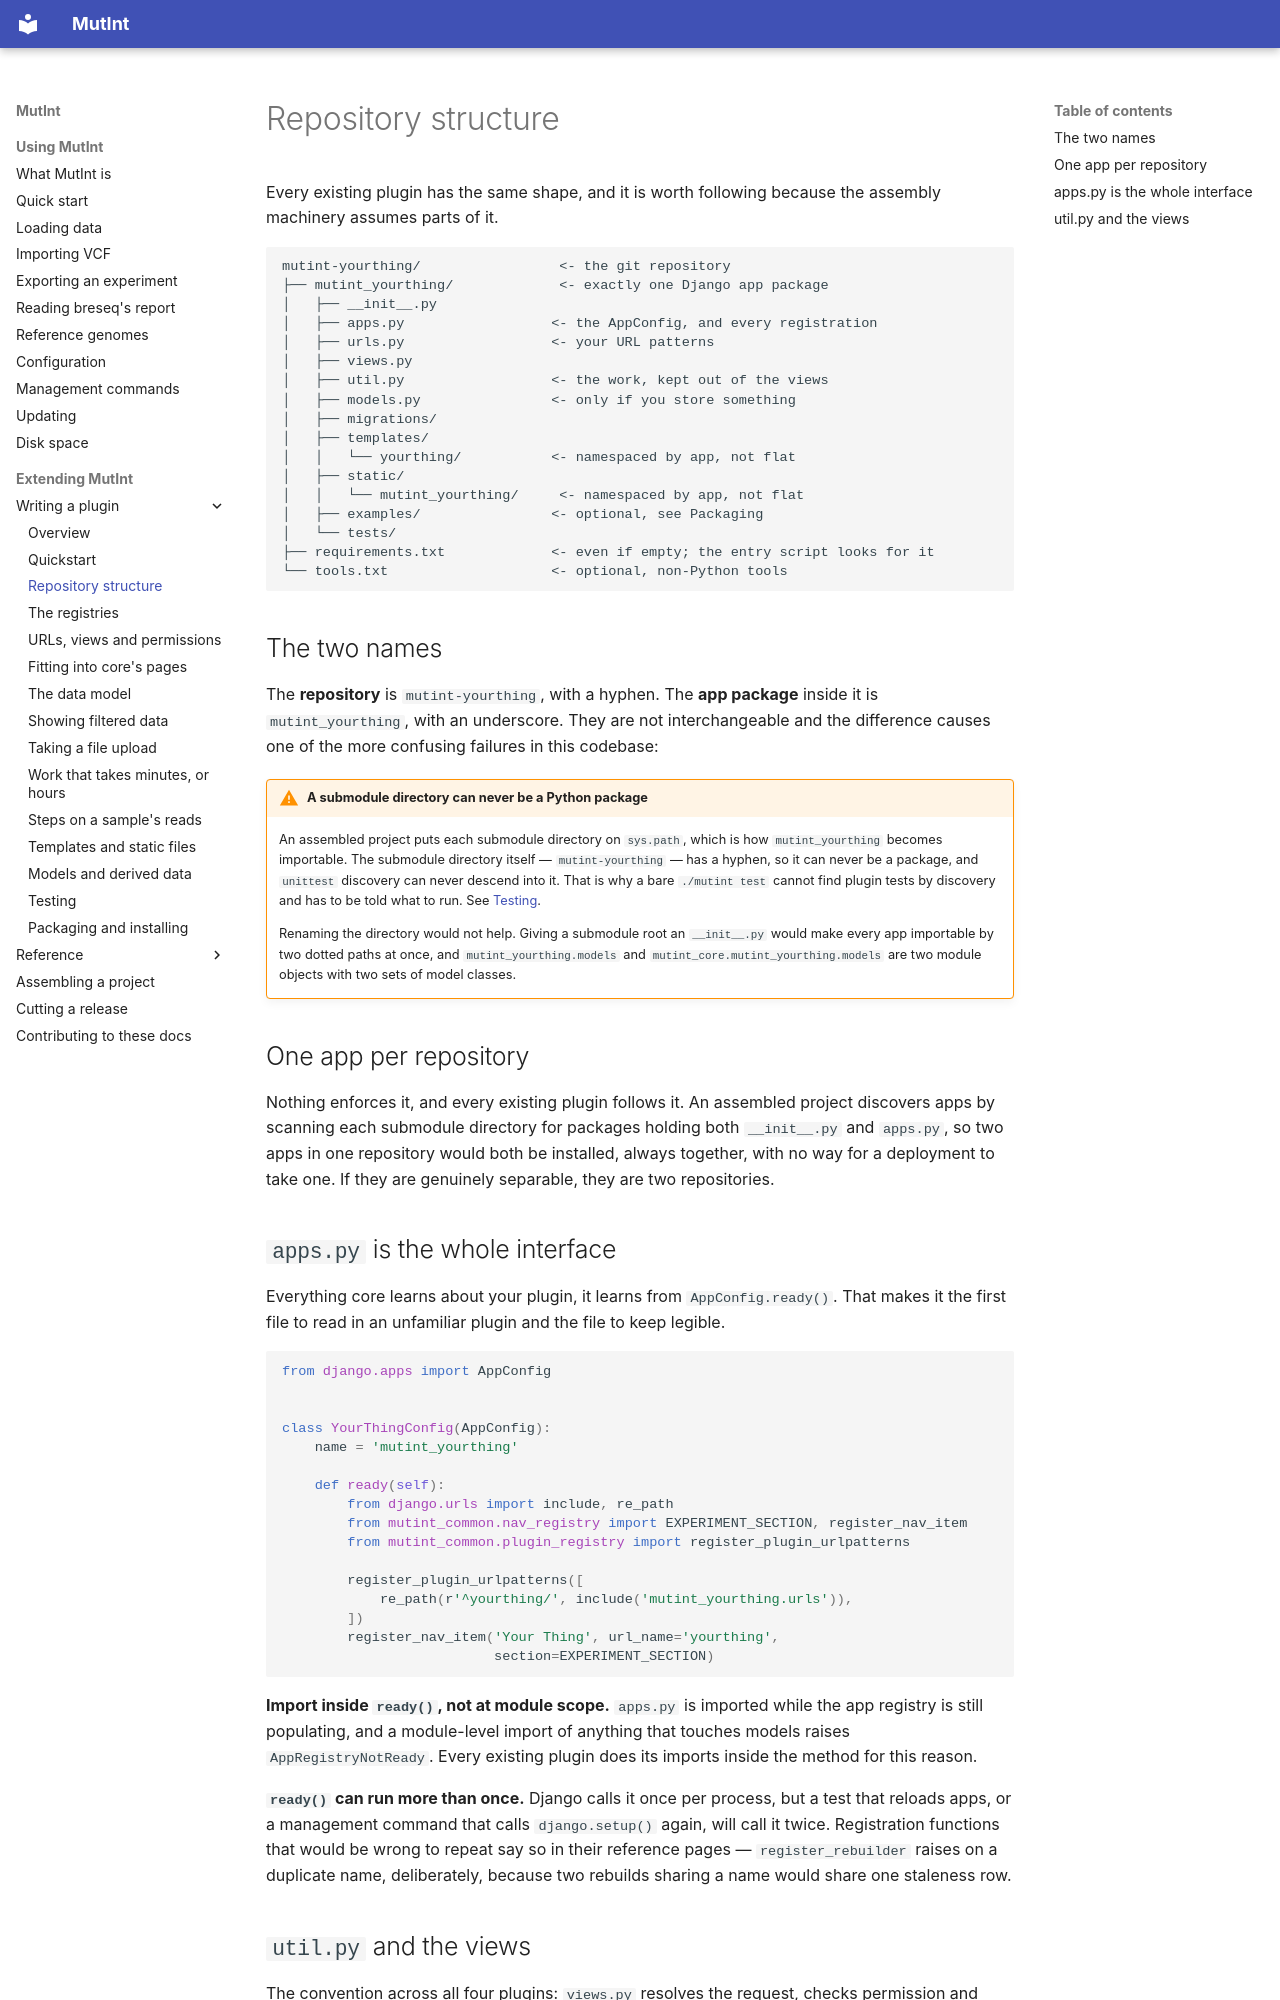

repository: mutint/mutint-core · page: plugin/structure/index.html · generator: mkdocs

# Repository structure

Every existing plugin has the same shape, and it is worth following because the assembly
machinery assumes parts of it.

```
mutint-yourthing/                 <- the git repository
├── mutint_yourthing/             <- exactly one Django app package
│   ├── __init__.py
│   ├── apps.py                  <- the AppConfig, and every registration
│   ├── urls.py                  <- your URL patterns
│   ├── views.py
│   ├── util.py                  <- the work, kept out of the views
│   ├── models.py                <- only if you store something
│   ├── migrations/
│   ├── templates/
│   │   └── yourthing/           <- namespaced by app, not flat
│   ├── static/
│   │   └── mutint_yourthing/     <- namespaced by app, not flat
│   ├── examples/                <- optional, see Packaging
│   └── tests/
├── requirements.txt             <- even if empty; the entry script looks for it
└── tools.txt                    <- optional, non-Python tools
```

## The two names

The **repository** is `mutint-yourthing`, with a hyphen. The **app package** inside it is
`mutint_yourthing`, with an underscore. They are not interchangeable and the difference causes
one of the more confusing failures in this codebase:

!!! warning "A submodule directory can never be a Python package"

    An assembled project puts each submodule directory on `sys.path`, which is how
    `mutint_yourthing` becomes importable. The submodule directory itself —
    `mutint-yourthing` — has a hyphen, so it can never be a package, and `unittest`
    discovery can never descend into it. That is why a bare `./mutint test` cannot find
    plugin tests by discovery and has to be told what to run. See
    [Testing](testing.md).

    Renaming the directory would not help. Giving a submodule root an `__init__.py` would
    make every app importable by two dotted paths at once, and `mutint_yourthing.models`
    and `mutint_core.mutint_yourthing.models` are two module objects with two sets of model
    classes.

## One app per repository

Nothing enforces it, and every existing plugin follows it. An assembled project discovers apps
by scanning each submodule directory for packages holding both `__init__.py` and `apps.py`, so
two apps in one repository would both be installed, always together, with no way for a
deployment to take one. If they are genuinely separable, they are two repositories.

## `apps.py` is the whole interface

Everything core learns about your plugin, it learns from `AppConfig.ready()`. That makes it
the first file to read in an unfamiliar plugin and the file to keep legible.

```python
from django.apps import AppConfig


class YourThingConfig(AppConfig):
    name = 'mutint_yourthing'

    def ready(self):
        from django.urls import include, re_path
        from mutint_common.nav_registry import EXPERIMENT_SECTION, register_nav_item
        from mutint_common.plugin_registry import register_plugin_urlpatterns

        register_plugin_urlpatterns([
            re_path(r'^yourthing/', include('mutint_yourthing.urls')),
        ])
        register_nav_item('Your Thing', url_name='yourthing',
                          section=EXPERIMENT_SECTION)
```

**Import inside `ready()`, not at module scope.** `apps.py` is imported while the app registry
is still populating, and a module-level import of anything that touches models raises
`AppRegistryNotReady`. Every existing plugin does its imports inside the method for this
reason.

**`ready()` can run more than once.** Django calls it once per process, but a test that
reloads apps, or a management command that calls `django.setup()` again, will call it twice.
Registration functions that would be wrong to repeat say so in their reference pages —
`register_rebuilder` raises on a duplicate name, deliberately, because two rebuilds sharing a
name would share one staleness row.
